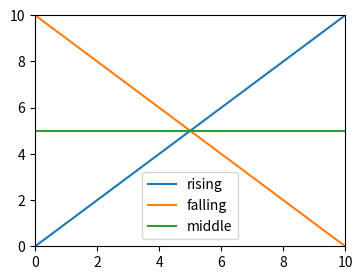

The matplotlib source for this figure:
# Written by calculate-plot 0.1.0: this script draws the same figure with Matplotlib 3.11.2.
import matplotlib.pyplot as plt

fig, ax = plt.subplots(figsize=(4.0, 3.0))
ax.plot([-10, 20], [-10, 20], label='rising')
ax.plot([-10, 20], [20, -10], label='falling')
ax.plot([-10, 20], [5, 5], label='middle')
ax.set_xlim(0, 10)
ax.set_ylim(0, 10)
ax.legend()

if __name__ == "__main__":
    plt.show()
